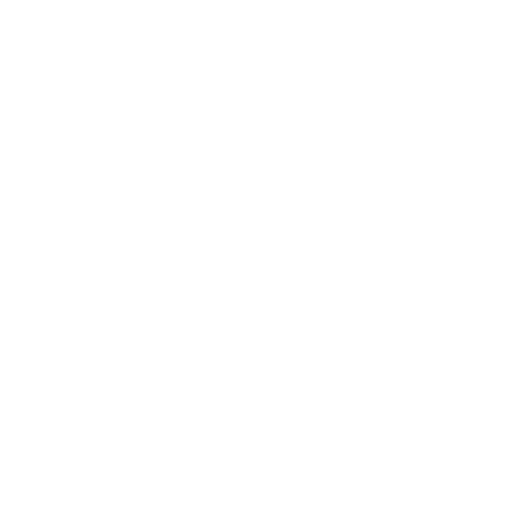
t = 0.00 s
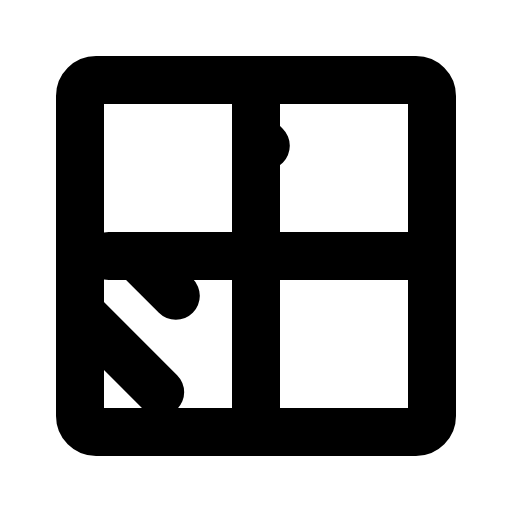
t = 1.80 s
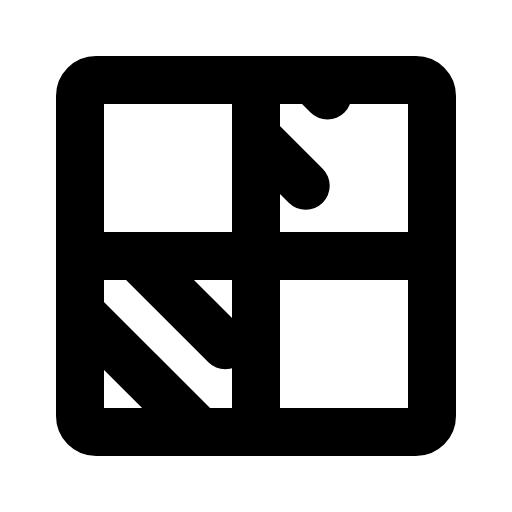
t = 2.18 s
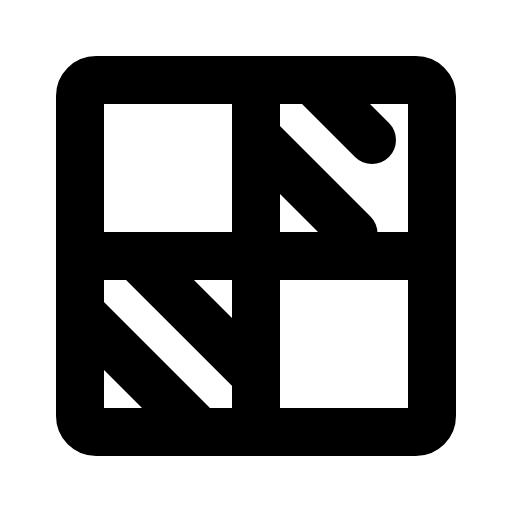
t = 2.55 s
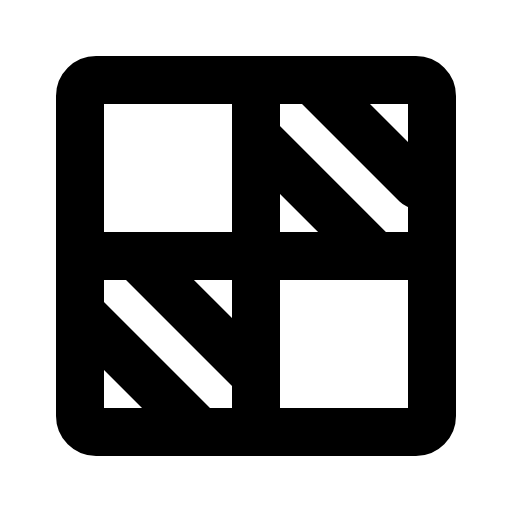
t = 2.93 s
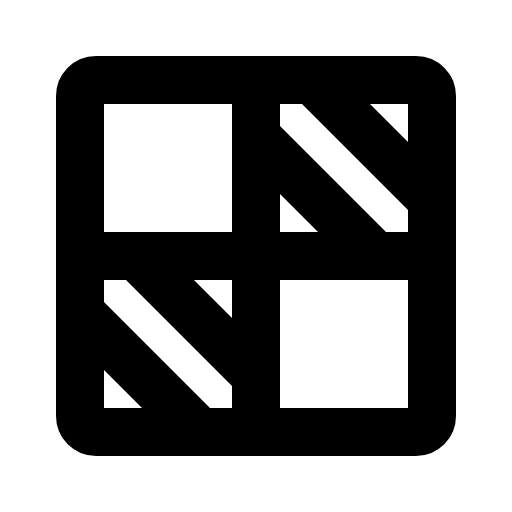
t = 3.30 s

The animated SVG that drew these frames (rendered in a browser with its animation timeline set to each time). Animation: 1 CSS @keyframes rule; one cycle of 3.30 s.

<svg xmlns="http://www.w3.org/2000/svg" viewBox="0 0 256 256">
  <style>
    .draw-line {
      stroke-dasharray: 1;
      stroke-dashoffset: 1;
      animation: phosphor-draw-in 1.5s ease-in-out forwards;
    }
    @keyframes phosphor-draw-in {
      to { stroke-dashoffset: 0; }
    }
  </style><rect width="256" height="256" fill="none"/><rect x="40" y="40" width="176" height="176" rx="8" fill="none" stroke="currentColor" stroke-linecap="round" stroke-linejoin="round" stroke-width="24" class="draw-line" pathLength="1" style="animation-delay: 0s"/><line x1="128" y1="40" x2="128" y2="216" fill="none" stroke="currentColor" stroke-linecap="round" stroke-linejoin="round" stroke-width="24" class="draw-line" pathLength="1" style="animation-delay: 0.3s"/><line x1="216" y1="128" x2="40" y2="128" fill="none" stroke="currentColor" stroke-linecap="round" stroke-linejoin="round" stroke-width="24" class="draw-line" pathLength="1" style="animation-delay: 0.6s"/><line x1="40" y1="156" x2="100" y2="216" fill="none" stroke="currentColor" stroke-linecap="round" stroke-linejoin="round" stroke-width="24" class="draw-line" pathLength="1" style="animation-delay: 0.9s"/><line x1="68" y1="128" x2="128" y2="188" fill="none" stroke="currentColor" stroke-linecap="round" stroke-linejoin="round" stroke-width="24" class="draw-line" pathLength="1" style="animation-delay: 1.2s"/><line x1="128" y1="68" x2="188" y2="128" fill="none" stroke="currentColor" stroke-linecap="round" stroke-linejoin="round" stroke-width="24" class="draw-line" pathLength="1" style="animation-delay: 1.5s"/><line x1="156" y1="40" x2="216" y2="100" fill="none" stroke="currentColor" stroke-linecap="round" stroke-linejoin="round" stroke-width="24" class="draw-line" pathLength="1" style="animation-delay: 1.8s"/></svg>
